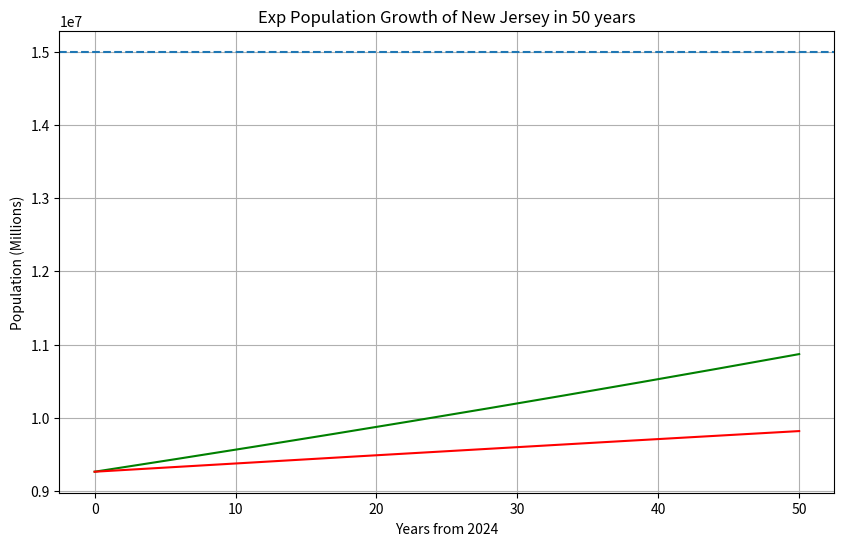

Python code for this plot:
import numpy as np
import matplotlib.pyplot as plt

# Calculates population at time(t) as exponential growth
def exp_growth(P0, r, t):
    return P0 * np.exp(r * t)

#Calculates population at time (t) using logistic growth  
def log_growth(P0, K, r, t):
    return K / (1 + ((K - P0) / P0) * np.exp(-r * t))

#P0 = initial population, r = growth rate, t = time(years), e = Euler's #
#K = maximum population the area can hold

P0 = 9_262_000 #Population of NJ (2024)
est_growth_rate = 0.0032 #Estimated growth rate of 0.32%
years = np.linspace(0,50, 500) #To fifty years ahead
max_pop = 15_000_000 #Hypothetical max population set

#Calculation
pop_exp = exp_growth(P0, est_growth_rate, years)

#Log calc
pop_log = log_growth(P0, max_pop, est_growth_rate, years)


#Plot results
plt.figure(figsize=(10,6))
plt.plot(years, pop_exp, label="Exponential Growth of NJ", color= "green")
plt.plot(years, pop_log, label="Log growth of NJ", color= "red")

plt.axhline(y=max_pop, linestyle='--')
plt.title("Exp Population Growth of New Jersey in 50 years")
plt.xlabel("Years from 2024")
plt.ylabel("Population (Millions)")
plt.grid(True)
plt.show()